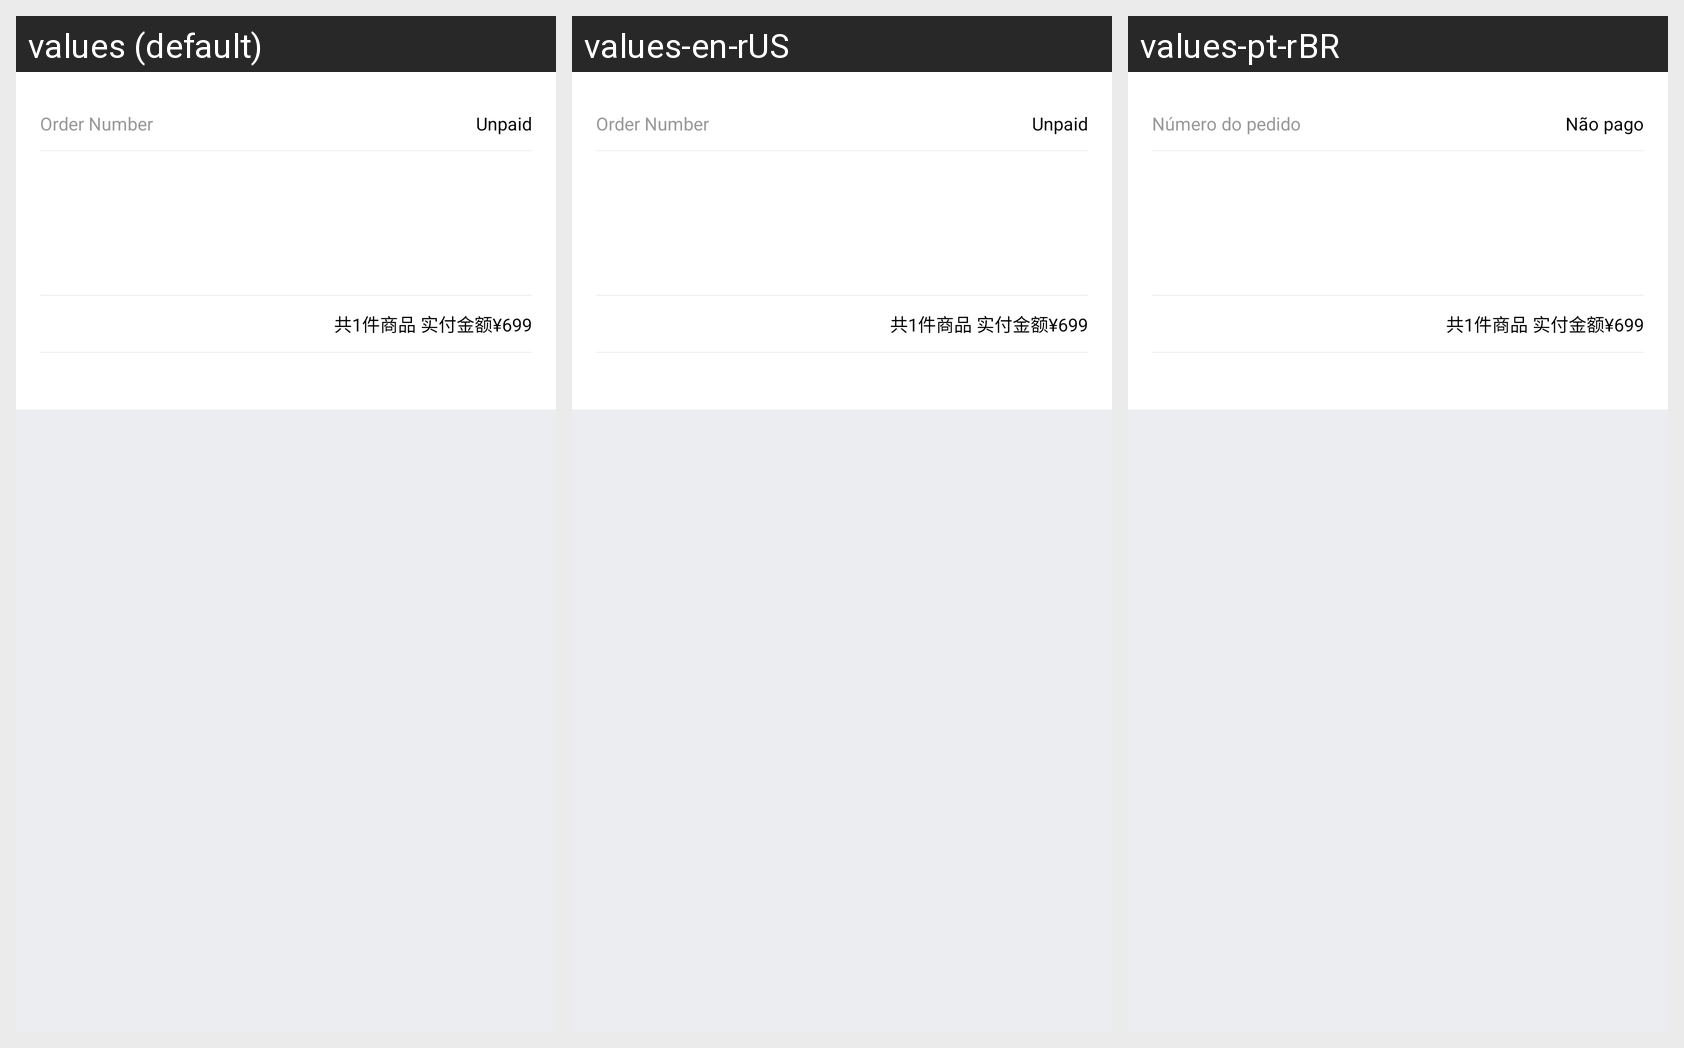

Strings drawn on this Android screen and how each of the app's shown locales translates them:
Android screen res/layout/order_list_item.xml rendered under 3 locales, left to right: values (default), values-en-rUS, values-pt-rBR. Device: Nexus 5 (rendered at 1080×1920; each locale shown at half size, 540×960, under a caption strip naming it); theme App.Theme.Main.
Strings drawn on this screen, with the default value and each locale's value (text and hints the layout hard-codes, and strings that could not be matched under every locale, appear in the picture but are not listed):

order_number_one
  values: Order Number
  values-en-rUS: Order Number
  values-pt-rBR: Número do pedido

pending_payment
  values: Unpaid
  values-en-rUS: Unpaid
  values-pt-rBR: Não pago
